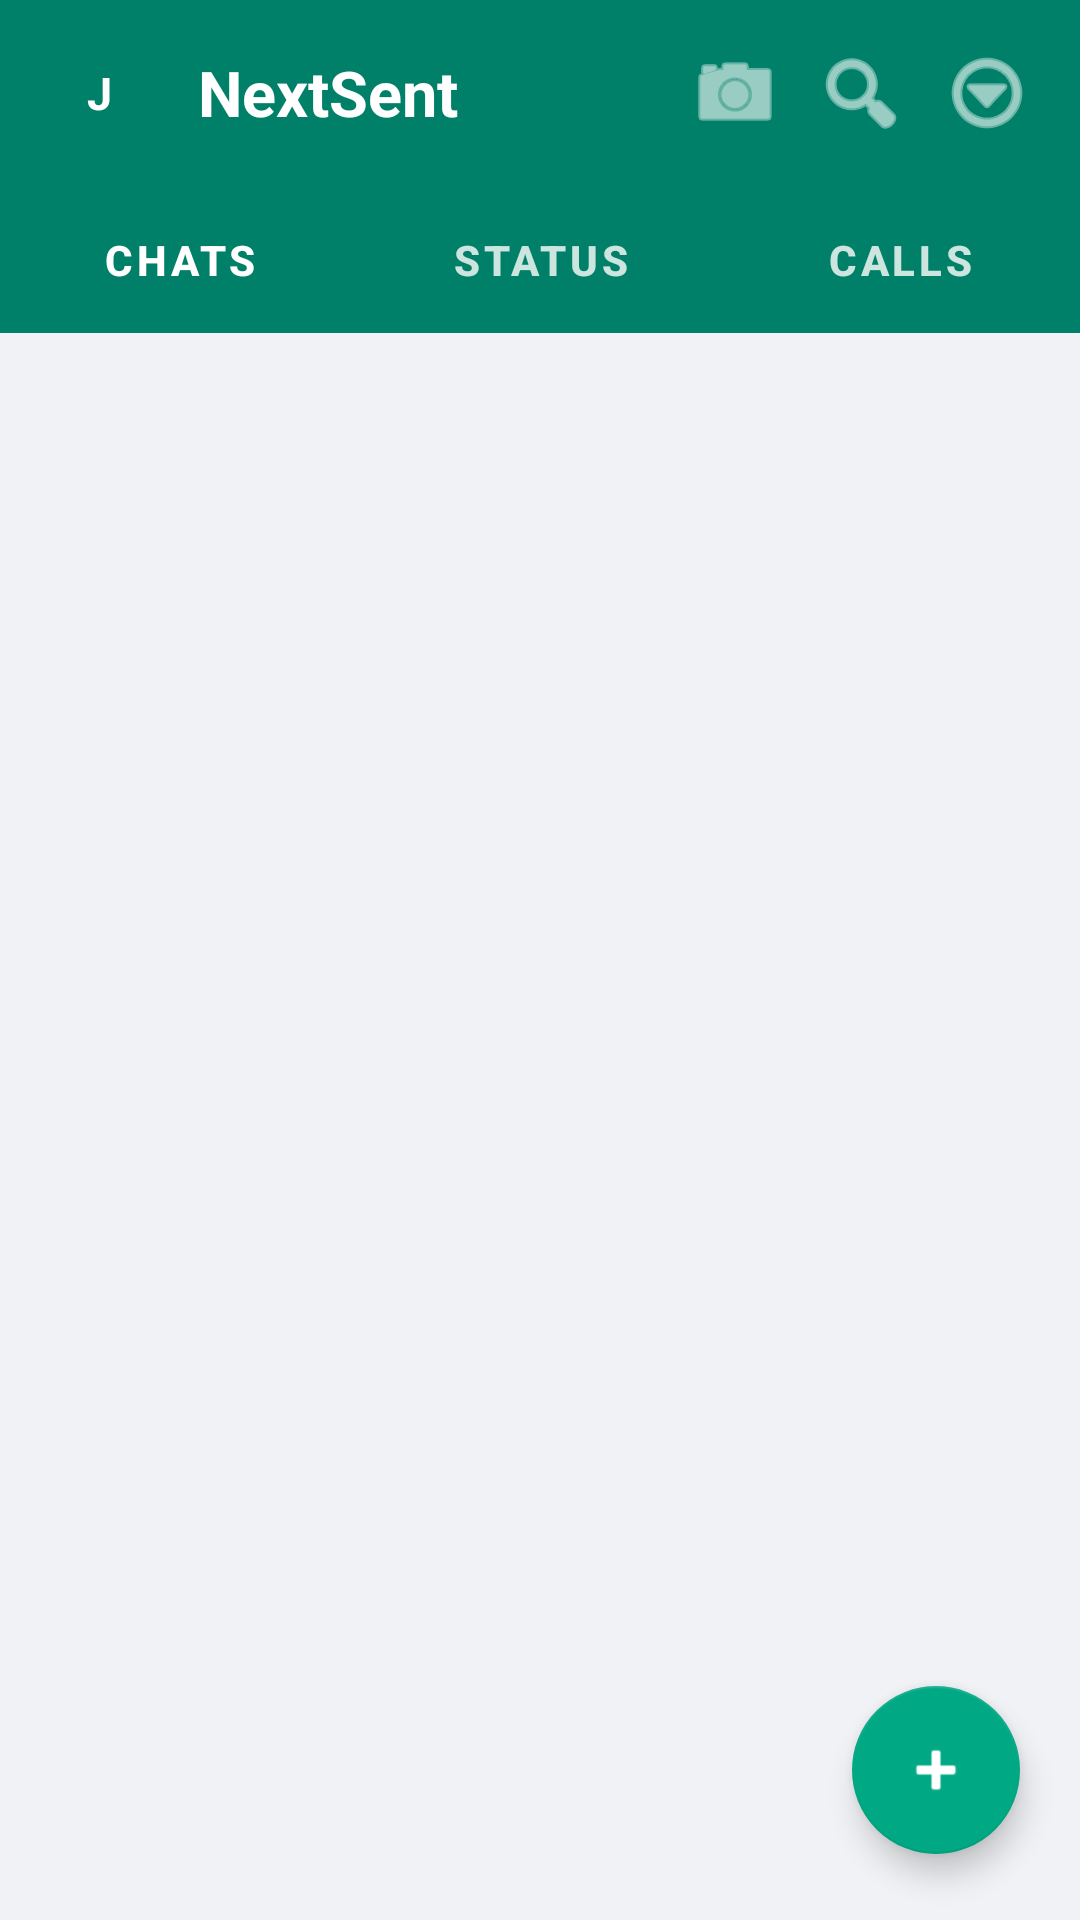

Here is an Android app screen rendered from its layout file. Give the layout XML and the strings, colors and styles it references.
<!-- AndroidManifest.xml: application theme Theme.NextSentAndroid -->
<!-- res/layout/activity_main.xml -->
<?xml version="1.0" encoding="utf-8"?>
<LinearLayout xmlns:android="http://schemas.android.com/apk/res/android"
    xmlns:app="http://schemas.android.com/apk/res-auto"
    xmlns:tools="http://schemas.android.com/tools"
    android:id="@+id/main"
    android:layout_width="match_parent"
    android:layout_height="match_parent"
    android:background="@color/whatsapp_bg"
    android:orientation="vertical"
    tools:context=".MainActivity">

    
    <LinearLayout
        android:id="@+id/mainTop"
        android:layout_width="match_parent"
        android:layout_height="62dp"
        android:background="@color/whatsapp_green"
        android:gravity="center_vertical"
        android:orientation="horizontal"
        android:paddingStart="14dp"
        android:paddingEnd="14dp">

        <TextView
            android:id="@+id/buttonTopProfile"
            android:layout_width="38dp"
            android:layout_height="38dp"
            android:background="@drawable/ic_launcher_foreground"
            android:clickable="true"
            android:focusable="true"
            android:gravity="center"
            android:text="J"
            android:textColor="@color/white"
            android:textSize="15sp"
            android:textStyle="bold" />

        <TextView
            android:id="@+id/brandTitle"
            android:layout_width="0dp"
            android:layout_height="wrap_content"
            android:layout_marginStart="14dp"
            android:layout_weight="1"
            android:text="NextSent"
            android:textColor="@color/white"
            android:textSize="21sp"
            android:textStyle="bold" />

        <ImageButton
            android:id="@+id/buttonCamera"
            android:layout_width="34dp"
            android:layout_height="40dp"
            android:background="?attr/selectableItemBackgroundBorderless"
            android:contentDescription="Camera"
            android:src="@android:drawable/ic_menu_camera"
            app:tint="@color/white" />

        <ImageButton
            android:id="@+id/buttonSearch"
            android:layout_width="34dp"
            android:layout_height="40dp"
            android:layout_marginStart="8dp"
            android:background="?attr/selectableItemBackgroundBorderless"
            android:contentDescription="Search"
            android:src="@android:drawable/ic_menu_search"
            app:tint="@color/white" />

        <ImageButton
            android:id="@+id/buttonSettings"
            android:layout_width="34dp"
            android:layout_height="40dp"
            android:layout_marginStart="8dp"
            android:background="?attr/selectableItemBackgroundBorderless"
            android:contentDescription="Settings"
            android:src="@android:drawable/ic_menu_more"
            app:tint="@color/white" />
    </LinearLayout>

    
    <LinearLayout
        android:id="@+id/tabs"
        android:layout_width="match_parent"
        android:layout_height="49dp"
        android:background="@color/whatsapp_green"
        android:orientation="horizontal">

        <Button
            android:id="@+id/tabChats"
            style="?attr/borderlessButtonStyle"
            android:layout_width="0dp"
            android:layout_height="match_parent"
            android:layout_weight="1"
            android:text="CHATS"
            android:textColor="@color/white"
            android:textSize="14sp"
            android:textStyle="bold" />

        <Button
            android:id="@+id/tabStatus"
            style="?attr/borderlessButtonStyle"
            android:layout_width="0dp"
            android:layout_height="match_parent"
            android:layout_weight="1"
            android:text="STATUS"
            android:textColor="#CCE5DF"
            android:textSize="14sp"
            android:textStyle="bold" />

        <Button
            android:id="@+id/tabCalls"
            style="?attr/borderlessButtonStyle"
            android:layout_width="0dp"
            android:layout_height="match_parent"
            android:layout_weight="1"
            android:text="CALLS"
            android:textColor="#CCE5DF"
            android:textSize="14sp"
            android:textStyle="bold" />
    </LinearLayout>

    
    <LinearLayout
        android:id="@+id/searchBar"
        android:layout_width="match_parent"
        android:layout_height="wrap_content"
        android:background="@color/white"
        android:padding="9dp"
        android:visibility="gone">

        <EditText
            android:id="@+id/searchInput"
            android:layout_width="match_parent"
            android:layout_height="wrap_content"
            android:background="@color/whatsapp_bg"
            android:hint="Search chats or messages"
            android:imeOptions="actionSearch"
            android:inputType="text"
            android:padding="11dp"
            android:textColor="@color/whatsapp_text"
            android:textSize="14sp" />
    </LinearLayout>

    
    <FrameLayout
        android:layout_width="match_parent"
        android:layout_height="0dp"
        android:layout_weight="1">

        
        <RelativeLayout
            android:id="@+id/chatsScreen"
            android:layout_width="match_parent"
            android:layout_height="match_parent"
            android:visibility="visible">

            <androidx.recyclerview.widget.RecyclerView
                android:id="@+id/chatList"
                android:layout_width="match_parent"
                android:layout_height="match_parent" />

            <com.google.android.material.floatingactionbutton.FloatingActionButton
                android:id="@+id/fabNewGroup"
                android:layout_width="wrap_content"
                android:layout_height="wrap_content"
                android:layout_alignParentEnd="true"
                android:layout_alignParentBottom="true"
                android:layout_marginEnd="20dp"
                android:layout_marginBottom="22dp"
                android:contentDescription="Create group"
                android:src="@android:drawable/ic_input_add"
                app:backgroundTint="@color/whatsapp_light_green"
                app:tint="@color/white" />
        </RelativeLayout>

        
        <ScrollView
            android:id="@+id/statusScreen"
            android:layout_width="match_parent"
            android:layout_height="match_parent"
            android:visibility="gone">

            <LinearLayout
                android:layout_width="match_parent"
                android:layout_height="wrap_content"
                android:orientation="vertical">

                <TextView
                    android:layout_width="match_parent"
                    android:layout_height="wrap_content"
                    android:background="@color/whatsapp_bg"
                    android:paddingStart="16dp"
                    android:paddingTop="17dp"
                    android:paddingEnd="16dp"
                    android:paddingBottom="7dp"
                    android:text="My status"
                    android:textColor="@color/whatsapp_green"
                    android:textSize="14sp"
                    android:textStyle="bold" />

                <LinearLayout
                    android:id="@+id/rowMyStatus"
                    android:layout_width="match_parent"
                    android:layout_height="wrap_content"
                    android:background="@color/white"
                    android:clickable="true"
                    android:focusable="true"
                    android:gravity="center_vertical"
                    android:orientation="horizontal"
                    android:padding="12dp">

                    <TextView
                        android:id="@+id/myStatusAvatar"
                        android:layout_width="48dp"
                        android:layout_height="48dp"
                        android:gravity="center"
                        android:text="J"
                        android:textColor="@color/white"
                        android:textSize="16sp"
                        android:textStyle="bold" />

                    <LinearLayout
                        android:layout_width="match_parent"
                        android:layout_height="wrap_content"
                        android:layout_marginStart="12dp"
                        android:orientation="vertical">

                        <TextView
                            android:layout_width="wrap_content"
                            android:layout_height="wrap_content"
                            android:text="My status"
                            android:textColor="@color/whatsapp_text"
                            android:textSize="16sp"
                            android:textStyle="bold" />

                        <TextView
                            android:layout_width="wrap_content"
                            android:layout_height="wrap_content"
                            android:layout_marginTop="4dp"
                            android:text="Tap to add status update"
                            android:textColor="@color/whatsapp_muted"
                            android:textSize="12sp" />
                    </LinearLayout>
                </LinearLayout>

                <TextView
                    android:layout_width="match_parent"
                    android:layout_height="wrap_content"
                    android:background="@color/whatsapp_bg"
                    android:paddingStart="16dp"
                    android:paddingTop="17dp"
                    android:paddingEnd="16dp"
                    android:paddingBottom="7dp"
                    android:text="Recent updates"
                    android:textColor="@color/whatsapp_green"
                    android:textSize="14sp"
                    android:textStyle="bold" />

                <LinearLayout
                    android:id="@+id/statusContainer"
                    android:layout_width="match_parent"
                    android:layout_height="wrap_content"
                    android:orientation="vertical" />
            </LinearLayout>
        </ScrollView>

        
        <androidx.recyclerview.widget.RecyclerView
            android:id="@+id/callsScreen"
            android:layout_width="match_parent"
            android:layout_height="match_parent"
            android:visibility="gone" />

    </FrameLayout>

</LinearLayout>
<!-- resources referenced by this layout -->
<resources>
  <color name="whatsapp_bg">#F0F2F5</color>
  <color name="whatsapp_green">#008069</color>
  <color name="whatsapp_light_green">#00A884</color>
  <color name="whatsapp_muted">#667781</color>
  <color name="whatsapp_text">#111B21</color>
  <color name="white">#FFFFFFFF</color>
  <style name="Theme.NextSentAndroid" parent="Theme.MaterialComponents.DayNight.NoActionBar">
          <item name="colorPrimary">@color/purple_500</item>
          <item name="colorPrimaryVariant">@color/purple_700</item>
          <item name="colorOnPrimary">@color/white</item>
          <item name="colorSecondary">@color/teal_200</item>
          <item name="colorSecondaryVariant">@color/teal_700</item>
          <item name="colorOnSecondary">@color/black</item>
      </style>
  <color name="purple_500">#FF6200EE</color>
  <color name="purple_700">#FF3700B3</color>
  <color name="teal_200">#FF03DAC5</color>
  <color name="teal_700">#FF018786</color>
  <color name="black">#FF000000</color>
</resources>
